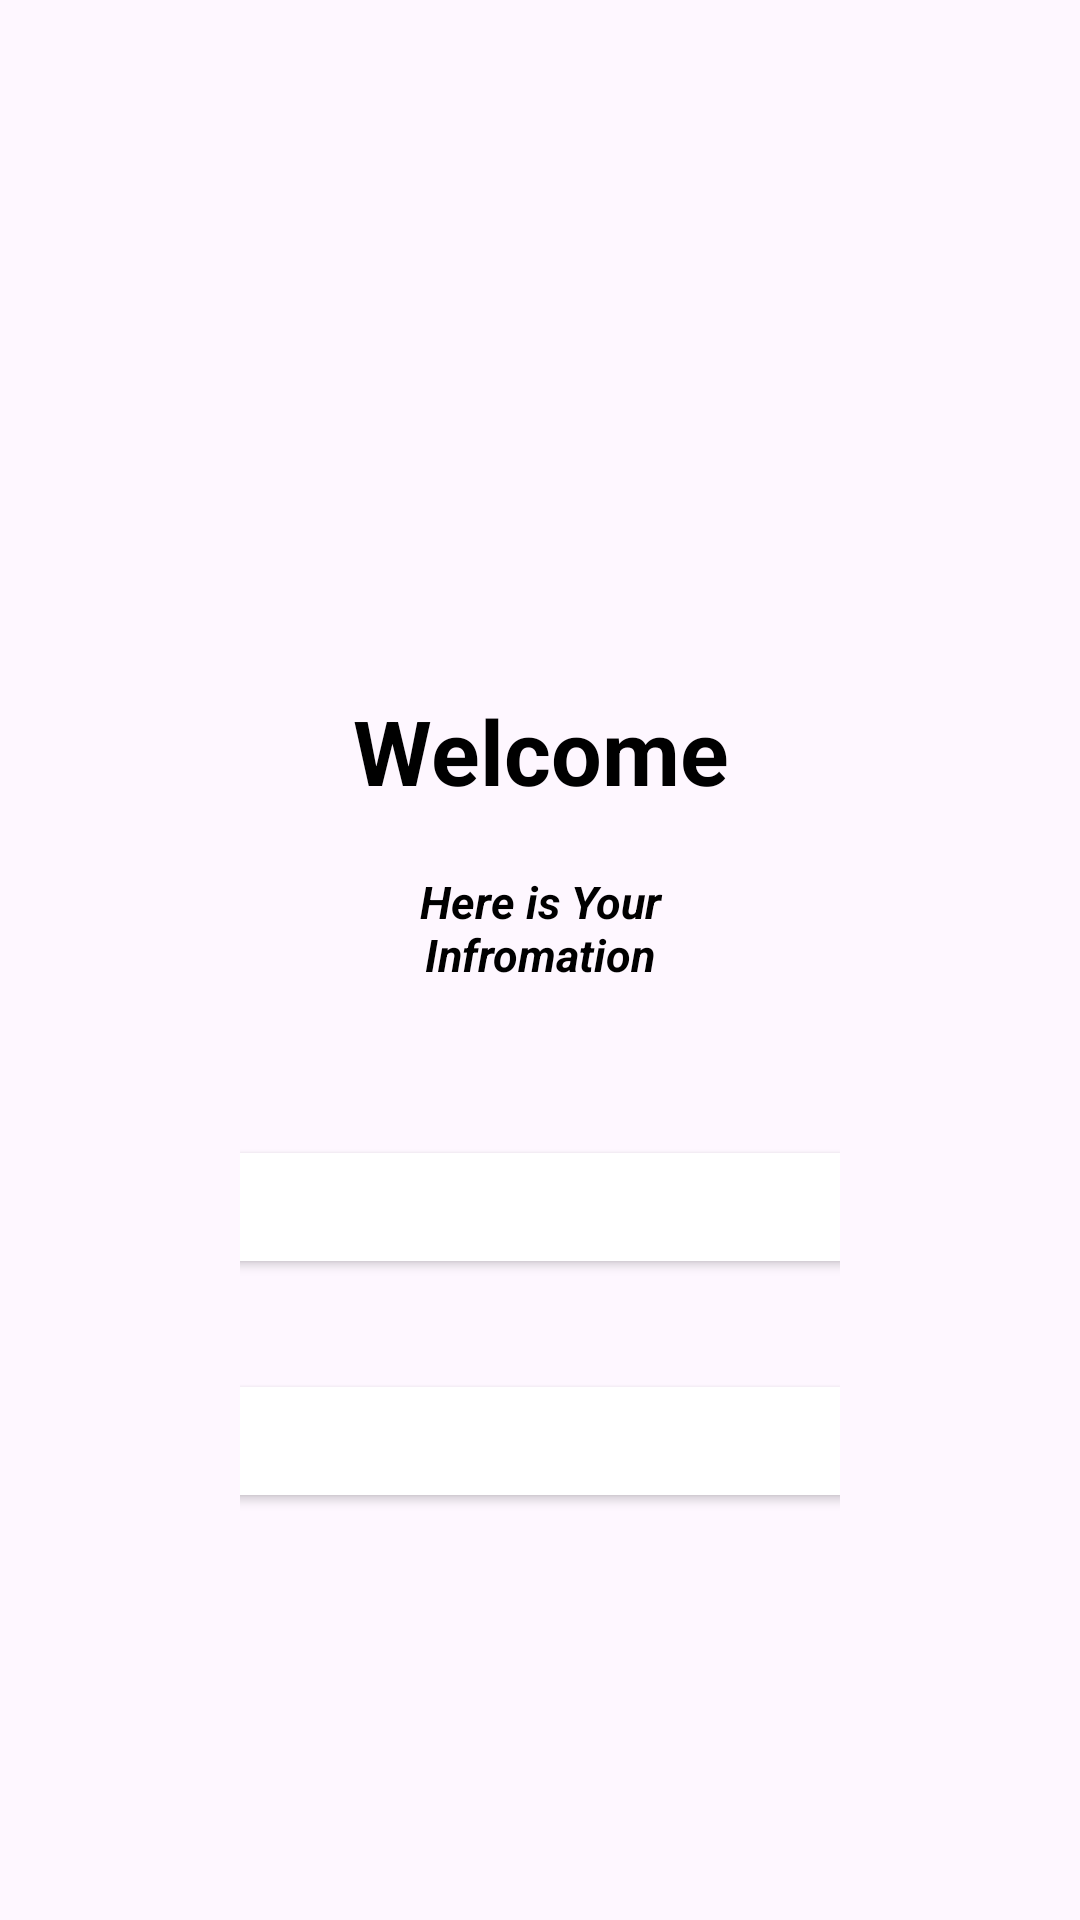

The Android layout XML behind this screen, and the referenced resources:
<!-- AndroidManifest.xml: application theme Theme.SignUpUsingFireBase -->
<!-- res/layout/activity_welcome.xml -->
<?xml version="1.0" encoding="utf-8"?>
<LinearLayout xmlns:android="http://schemas.android.com/apk/res/android"
    xmlns:app="http://schemas.android.com/apk/res-auto"
    xmlns:tools="http://schemas.android.com/tools"
    android:id="@+id/main"
    android:layout_width="match_parent"
    android:layout_height="match_parent"
    android:background="@color/yellow"
    android:orientation="vertical"
    android:padding="80dp"
    tools:context=".WelcomeActivity">



    <TextView
        android:id="@+id/tvWelcome"
        android:layout_marginTop="150dp"
        android:textSize="30dp"
        android:textStyle="bold"
        android:textColor="@color/black"
        android:layout_width="match_parent"
        android:layout_height="wrap_content"
        android:layout_gravity="center"
        android:gravity="center"
        android:text="Welcome" />

    <TextView
        android:id="@+id/tvDatabaseText"
        android:layout_width="match_parent"
        android:layout_height="wrap_content"
        android:layout_gravity="center"
        android:gravity="center"
        android:layout_margin="20dp"
        android:textColor="@color/black"
        android:textStyle="bold|italic"
        android:textSize="15dp"
        android:text="Here is Your Infromation" />
    <Button
        android:id="@+id/btnEmail"
        android:layout_width="300dp"
        android:layout_gravity="center"
        android:layout_height="wrap_content"
        android:backgroundTint="@color/yellow"
        android:textSize="20dp"
        android:textColor="@color/white"
        android:textStyle="bold"
        android:layout_margin="30dp"
        android:text="Email" />

    <Button
        android:id="@+id/btnUserName"
        android:layout_width="300dp"
        android:layout_gravity="center"
        android:layout_height="wrap_content"
        android:backgroundTint="@color/yellow"
        android:textSize="20dp"
        android:textColor="@color/white"
        android:textStyle="bold"
        android:text="UserName" />
</LinearLayout>
<!-- resources referenced by this layout -->
<resources>
  <style name="Theme.SignUpUsingFireBase" parent="Base.Theme.SignUpUsingFireBase" />
  <style name="Base.Theme.SignUpUsingFireBase" parent="Theme.Material3.DayNight.NoActionBar">
          
          
      </style>
  <!-- not gathered from this repository: default colours our renderer supplied (Android Studio template values) -->
  <color name="black">#FF000000</color>
  <color name="white">#FFFFFFFF</color>
</resources>
